Photos from the image-classification dataset "Dataset" in the GitHub repository rolfSnahre/KeyRec. Its 2 classes are: key, no key.

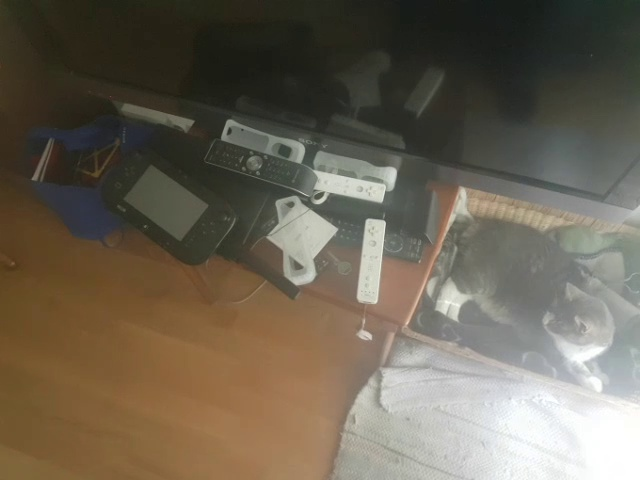
Label: key

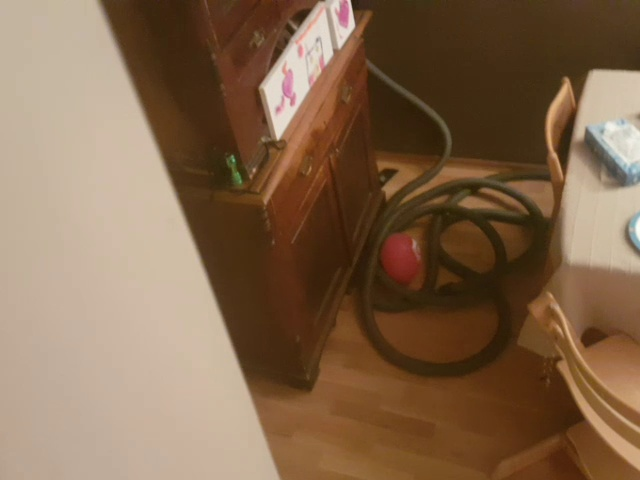
Label: no key

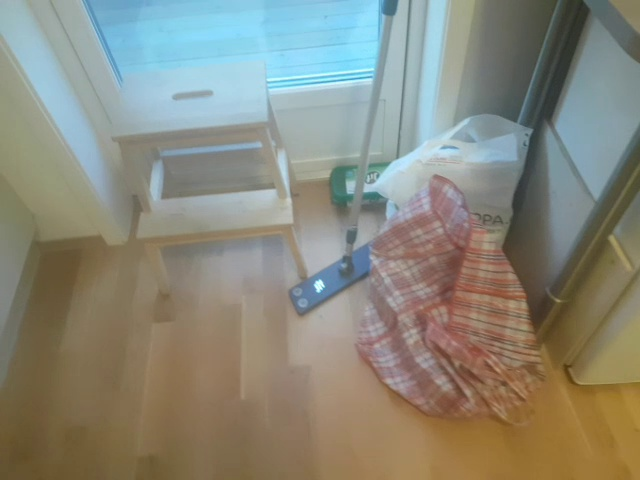
Label: no key

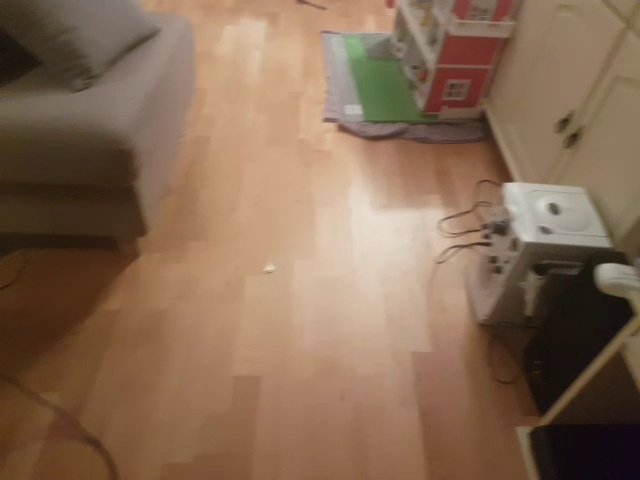
Label: key

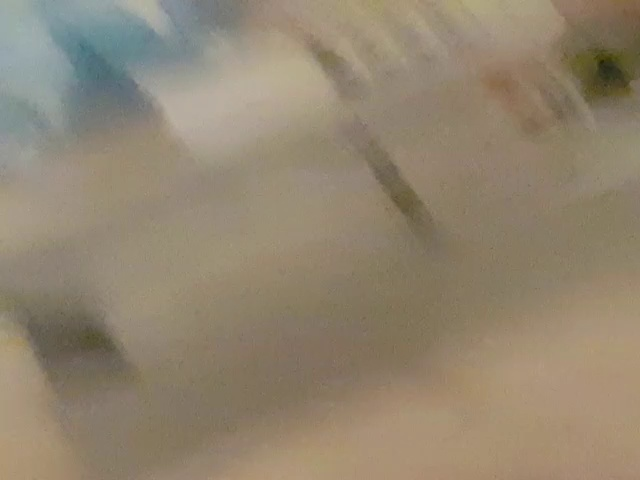
Label: no key

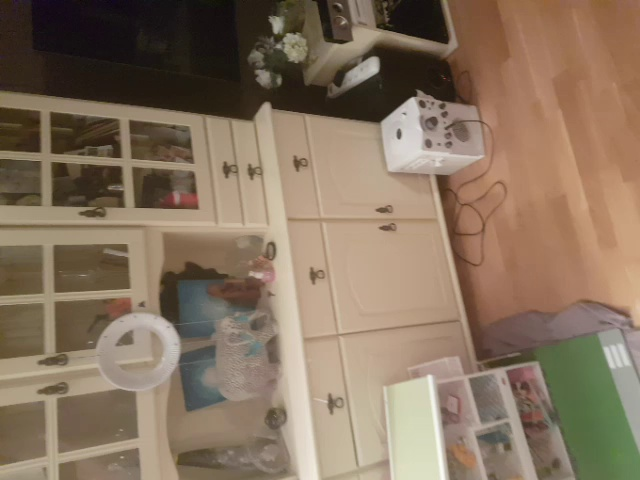
Label: key
